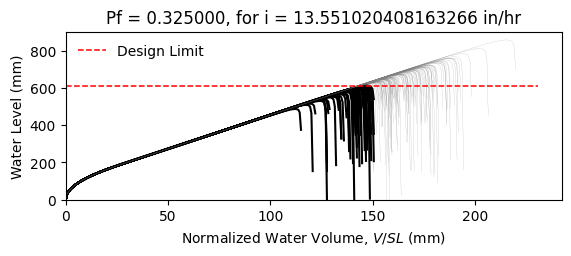

Values plotted in this chart, from the file beside it:
W14X26, L = 360.0 in, slope = 0.020833333333333332 in/in, dead load = 6.944444444444444e-05 kip/in…
zwlim AISC Appendix 2, zwlim DAMP, zwlim Proposed for ASCE 7, zwlim Neglect Ponding, dhnom Denver, dhnom New York, dhnom New Orleans, dh Denver, dh New York, dh New Orleans, dmax
18.05, 19.36, 16.26, 18.05, 2.496, 2.496, 2.496, 7.244, 7.244, 7.244, 27.65, Safe, 
18.05, 19.36, 16.26, 18.05, 2.496, 2.496, 2.496, 7.244, 7.244, 7.244, 24.02, Fail, 
18.05, 19.36, 16.26, 18.05, 2.496, 2.496, 2.496, 7.244, 7.244, 7.244, 23, Fail, 
18.05, 19.36, 16.26, 18.05, 2.496, 2.496, 2.496, 7.244, 7.244, 7.244, 27.13, Safe, 
18.05, 19.36, 16.26, 18.05, 2.496, 2.496, 2.496, 7.244, 7.244, 7.244, 22.86, Fail, 
18.05, 19.36, 16.26, 18.05, 2.496, 2.496, 2.496, 7.244, 7.244, 7.244, 33.75, Safe, 
18.05, 19.36, 16.26, 18.05, 2.496, 2.496, 2.496, 7.244, 7.244, 7.244, 25.42, Safe, 
18.05, 19.36, 16.26, 18.05, 2.496, 2.496, 2.496, 7.244, 7.244, 7.244, 22.99, Fail, 
18.05, 19.36, 16.26, 18.05, 2.496, 2.496, 2.496, 7.244, 7.244, 7.244, 26.54, Safe, 
18.05, 19.36, 16.26, 18.05, 2.496, 2.496, 2.496, 7.244, 7.244, 7.244, 24.94, Safe, 
18.05, 19.36, 16.26, 18.05, 2.496, 2.496, 2.496, 7.244, 7.244, 7.244, 22.01, Fail, 
18.05, 19.36, 16.26, 18.05, 2.496, 2.496, 2.496, 7.244, 7.244, 7.244, 21.18, Fail, 
18.05, 19.36, 16.26, 18.05, 2.496, 2.496, 2.496, 7.244, 7.244, 7.244, 26.7, Safe, 
18.05, 19.36, 16.26, 18.05, 2.496, 2.496, 2.496, 7.244, 7.244, 7.244, 23.5, Fail, 
18.05, 19.36, 16.26, 18.05, 2.496, 2.496, 2.496, 7.244, 7.244, 7.244, 27.34, Safe, 
18.05, 19.36, 16.26, 18.05, 2.496, 2.496, 2.496, 7.244, 7.244, 7.244, 24.74, Safe, 
18.05, 19.36, 16.26, 18.05, 2.496, 2.496, 2.496, 7.244, 7.244, 7.244, 25.6, Safe, 
18.05, 19.36, 16.26, 18.05, 2.496, 2.496, 2.496, 7.244, 7.244, 7.244, 28, Safe, 
18.05, 19.36, 16.26, 18.05, 2.496, 2.496, 2.496, 7.244, 7.244, 7.244, 22.84, Fail, 
18.05, 19.36, 16.26, 18.05, 2.496, 2.496, 2.496, 7.244, 7.244, 7.244, 24, Fail, 
18.05, 19.36, 16.26, 18.05, 2.496, 2.496, 2.496, 7.244, 7.244, 7.244, 22.81, Fail, 
18.05, 19.36, 16.26, 18.05, 2.496, 2.496, 2.496, 7.244, 7.244, 7.244, 27.09, Safe, 
18.05, 19.36, 16.26, 18.05, 2.496, 2.496, 2.496, 7.244, 7.244, 7.244, 28.39, Safe, 
18.05, 19.36, 16.26, 18.05, 2.496, 2.496, 2.496, 7.244, 7.244, 7.244, 25.05, Safe, 
18.05, 19.36, 16.26, 18.05, 2.496, 2.496, 2.496, 7.244, 7.244, 7.244, 23.86, Fail, 
18.05, 19.36, 16.26, 18.05, 2.496, 2.496, 2.496, 7.244, 7.244, 7.244, 21, Fail, 
18.05, 19.36, 16.26, 18.05, 2.496, 2.496, 2.496, 7.244, 7.244, 7.244, 26.38, Safe, 
18.05, 19.36, 16.26, 18.05, 2.496, 2.496, 2.496, 7.244, 7.244, 7.244, 26.15, Safe, 
18.05, 19.36, 16.26, 18.05, 2.496, 2.496, 2.496, 7.244, 7.244, 7.244, 22.97, Fail, 
18.05, 19.36, 16.26, 18.05, 2.496, 2.496, 2.496, 7.244, 7.244, 7.244, 29.21, Safe, 
18.05, 19.36, 16.26, 18.05, 2.496, 2.496, 2.496, 7.244, 7.244, 7.244, 25.4, Safe, 
18.05, 19.36, 16.26, 18.05, 2.496, 2.496, 2.496, 7.244, 7.244, 7.244, 26.49, Safe, 
18.05, 19.36, 16.26, 18.05, 2.496, 2.496, 2.496, 7.244, 7.244, 7.244, 23.7, Fail, 
18.05, 19.36, 16.26, 18.05, 2.496, 2.496, 2.496, 7.244, 7.244, 7.244, 28.25, Safe, 
18.05, 19.36, 16.26, 18.05, 2.496, 2.496, 2.496, 7.244, 7.244, 7.244, 26.87, Safe, 
18.05, 19.36, 16.26, 18.05, 2.496, 2.496, 2.496, 7.244, 7.244, 7.244, 22.88, Fail, 
18.05, 19.36, 16.26, 18.05, 2.496, 2.496, 2.496, 7.244, 7.244, 7.244, 26.05, Safe, 
18.05, 19.36, 16.26, 18.05, 2.496, 2.496, 2.496, 7.244, 7.244, 7.244, 26.39, Safe, 
18.05, 19.36, 16.26, 18.05, 2.496, 2.496, 2.496, 7.244, 7.244, 7.244, 27.49, Safe, 
18.05, 19.36, 16.26, 18.05, 2.496, 2.496, 2.496, 7.244, 7.244, 7.244, 22.26, Fail, 
18.05, 19.36, 16.26, 18.05, 2.496, 2.496, 2.496, 7.244, 7.244, 7.244, 28.03, Safe, 
18.05, 19.36, 16.26, 18.05, 2.496, 2.496, 2.496, 7.244, 7.244, 7.244, 23.66, Fail, 
18.05, 19.36, 16.26, 18.05, 2.496, 2.496, 2.496, 7.244, 7.244, 7.244, 24.97, Safe, 
18.05, 19.36, 16.26, 18.05, 2.496, 2.496, 2.496, 7.244, 7.244, 7.244, 24.23, Safe, 
18.05, 19.36, 16.26, 18.05, 2.496, 2.496, 2.496, 7.244, 7.244, 7.244, 27.82, Safe, 
18.05, 19.36, 16.26, 18.05, 2.496, 2.496, 2.496, 7.244, 7.244, 7.244, 21.6, Fail, 
18.05, 19.36, 16.26, 18.05, 2.496, 2.496, 2.496, 7.244, 7.244, 7.244, 25.32, Safe, 
18.05, 19.36, 16.26, 18.05, 2.496, 2.496, 2.496, 7.244, 7.244, 7.244, 23.77, Fail, 
18.05, 19.36, 16.26, 18.05, 2.496, 2.496, 2.496, 7.244, 7.244, 7.244, 25.42, Safe, 
18.05, 19.36, 16.26, 18.05, 2.496, 2.496, 2.496, 7.244, 7.244, 7.244, 23.16, Fail, 
18.05, 19.36, 16.26, 18.05, 2.496, 2.496, 2.496, 7.244, 7.244, 7.244, 27.17, Safe, 
18.05, 19.36, 16.26, 18.05, 2.496, 2.496, 2.496, 7.244, 7.244, 7.244, 20.29, Fail, 
18.05, 19.36, 16.26, 18.05, 2.496, 2.496, 2.496, 7.244, 7.244, 7.244, 25.49, Safe, 
18.05, 19.36, 16.26, 18.05, 2.496, 2.496, 2.496, 7.244, 7.244, 7.244, 23.67, Fail, 
18.05, 19.36, 16.26, 18.05, 2.496, 2.496, 2.496, 7.244, 7.244, 7.244, 28.96, Safe, 
18.05, 19.36, 16.26, 18.05, 2.496, 2.496, 2.496, 7.244, 7.244, 7.244, 23.65, Fail, 
18.05, 19.36, 16.26, 18.05, 2.496, 2.496, 2.496, 7.244, 7.244, 7.244, 24.95, Safe, 
18.05, 19.36, 16.26, 18.05, 2.496, 2.496, 2.496, 7.244, 7.244, 7.244, 23.56, Fail, 
18.05, 19.36, 16.26, 18.05, 2.496, 2.496, 2.496, 7.244, 7.244, 7.244, 21.16, Fail, 
... 142 more rows
